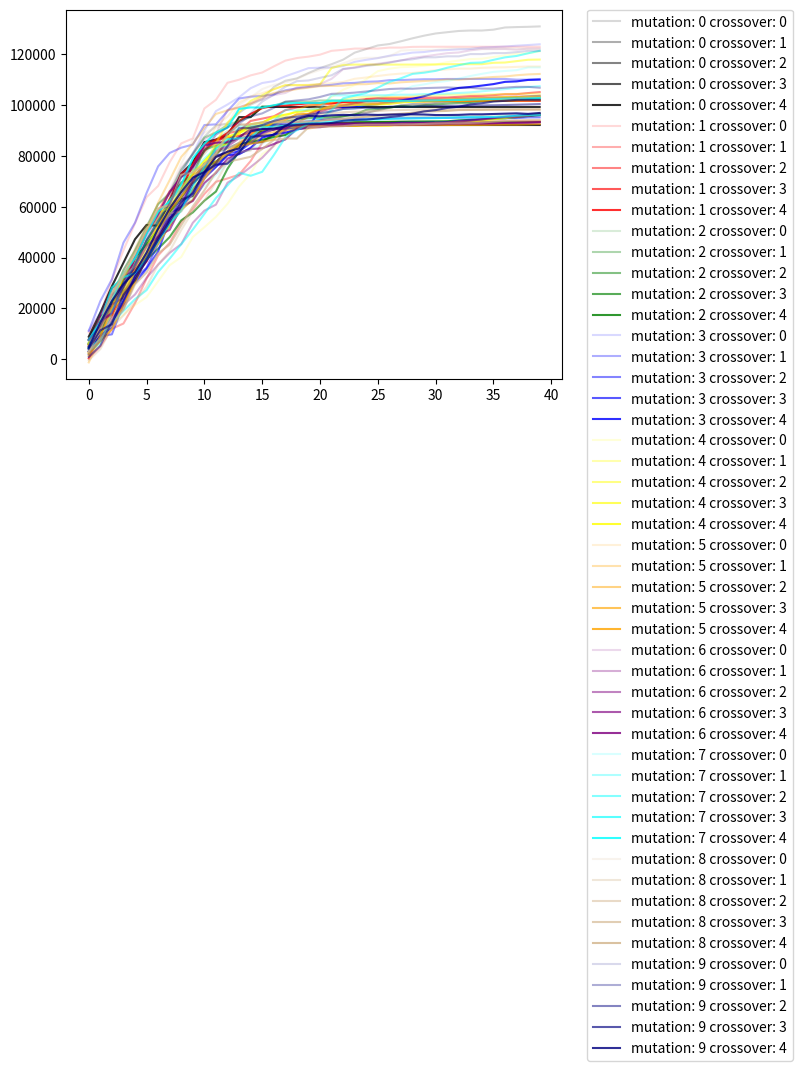

The script that saved this image:

import random
import copy
import math
import csv
import numpy as np
import matplotlib.pyplot as plt
from matplotlib import cm


basefitness = 99
savedDNA = []
mr = [0.0, 0.005, 0.01, 0.02, 0.03, 0.05, 0.1, 0.15, 0.2, 0.3]
for i in range(0,20):
    for j in range(0,10):
        savedDNA.append([])
        savedDNA[i].append(random.uniform(-10,10))


class creature:

    length = 10
    def __init__(self, mr, i):
        self.fitness = 0
        self.DNA = []
        self.mutRate = mr # means 5%
        # for i in range(0,self.length):
        #     self.DNA.append(random.uniform(-10,10))
        self.DNA = copy.deepcopy(savedDNA[i])
        self.calcFitness()

    def printCreature(self):
      #  print(self.DNA)
        for i in range(0,self.length):
            print("%0.2f" % self.DNA[i], end = " ")
        print("  %0.2f" % self.fitness)

    def writeCreature(self):
    #     # self.writer.writerow([self.fitness])
    #     # next(self.writer)
        return self.fitness

    def calcFitness(self):
        self.fitness = 0.0
        tot = 0.0
        # print(self.length)
        for i in range(self.length):
            # Schweffel function
            tot += self.DNA[i] * math.sin(math.sqrt(math.fabs(self.DNA[i])))
        self.fitness = 418.9829 * self.length * tot

    def mutate(self):
        #mutRate = self.DNA[0]
        for i in range(0,self.length):
            if(random.randrange(0,100) < self.mutRate):
                self.DNA[i] += random.uniform(-2,2)

    def crossover(self,other,crossoverVal):
        #mutation from class
        if(crossoverVal == 0):
            for i in range(0,self.length):
                if(random.randrange(0,100) < 50):
                    temp = self.DNA[i]
                    self.DNA[i] = other.DNA[i]
                    other.DNA[i] = temp
        # crossover switching first half of self with first half of other
        elif (crossoverVal == 1):
            halfLen = self.length / 2
            for i in range(0, int(halfLen)):
                temp = self.DNA[i]
                self.DNA[i] = other.DNA[i]
                other.DNA[i] = temp

        # crossover picking a random split point then swapping x..y of the data
        elif (crossoverVal == 2):
            startlen = random.randrange(0,self.length)
            endlen = random.randrange(startlen, self.length)
            for i in range(int(startlen), int(endlen)):
                temp = self.DNA[i]
                self.DNA[i] = other.DNA[i]
                other.DNA[i] = temp

        # crossover switching every other value
        elif (crossoverVal == 3):
            for i in range(0,self.length):
                if(i % 2 == 0):
                    temp = self.DNA[i]
                    self.DNA[i] = other.DNA[i]
                    other.DNA[i] = temp

        # crossover switching every 5th value
        elif (crossoverVal == 4):
            for i in range(0,self.length):
                if(i % 5 == 0):
                    temp = self.DNA[i]
                    self.DNA[i] = other.DNA[i]
                    other.DNA[i] = temp

        # crossover
        elif (crossoverVal == 5):
            x = 0



class population:
    popSize = 20

    resultsFile =  open('results.csv', 'w', newline = '')
    writer = csv.writer(resultsFile, delimiter=',', quotechar='|',
     quoting = csv.QUOTE_MINIMAL)

    def __init__(self, mr):
        self.pop = []
        self.fitnessList = []
        self.fitnessListCSV = []
        self.meansList = []
        for i in range(0,self.popSize):
            self.pop.append(creature(mr,i))

    def printPop(self):
        # self.writer.writerows(self.pop)
        for i in range(0,self.popSize):
            self.pop[i].printCreature()

    def writePop(self):
        # for i in range(0,self.popSize):
        l = []
        for i in range(0,self.popSize):
            l.append(self.pop[i].fitness)
        self.fitnessList.append(l)
        self.fitnessListCSV.append(l)

    def writePopToCSV(self, row, col):
        flcsv = []
        fl = []
        for i in range(0,len(self.fitnessListCSV)):
            if not self.fitnessListCSV[i]:
                print(row, col)
                flcsv.append(["mutation: %d crossover: %d" % (row, col)])
            else:
                fl.append([np.mean(self.fitnessListCSV[i])])
                flcsv.append([np.mean(self.fitnessListCSV[i])]) #, np.std(self.fitnessList[i])])
        self.writer.writerows(flcsv)
        self.meansList = copy.deepcopy(fl)


    def plotPop(self, col, alp, mut, crs ):
        x = []
        # for i in range(0,40):
        #     x.apped
        # plt.plot(x,y,c=c)
        plt.plot(self.meansList, color = col, alpha = alp, label = "mutation: %d crossover: %d" % (mut, crs))


    def selectParent(self):
        winner = random.randrange(0,self.popSize)
        winningFitness = self.pop[winner].fitness
        for i in range(0,3):
            temp = random.randrange(0,self.popSize)
            tempFit = self.pop[temp].fitness
            if(tempFit > winningFitness):
                winner = temp
                winningFitness = tempFit
        return winner

    def selectLoser(self):
        winner = random.randrange(0,self.popSize)
        winningFitness = self.pop[winner].fitness
        for i in range(0,3):
            temp = random.randrange(0,self.popSize)
            tempFit = self.pop[temp].fitness
            if(tempFit < winningFitness):
                winner = temp
                winningFitness = tempFit
        return winner

    def iterate(self, cross):
        # find a good individual
        p = self.selectParent()
        p2 = self.selectParent()
        while(p == p2):
            p2 = self.selectParent()
        #print(p, end = " ")
        #self.pop[p].printCreature()
        # find a poor individual
        l = self.selectLoser()
        while(l == p or l == p2):
            l = self.selectLoser()
        l2 = self.selectLoser()
        while(l2 == l or l2 == p or l2 == p2):
            l2 = self.selectLoser()
        # replace the poor with a copy of the good
        self.pop[l] = copy.deepcopy(self.pop[p])
        self.pop[l2] = copy.deepcopy(self.pop[p2])
        # "crossover" l and l2
        self.pop[l].crossover(self.pop[l2], cross)
        # mutate the copy ("offspring")
        self.pop[l].mutate()
        self.pop[l2].mutate()
        # recalculate fitness of offspring
        self.pop[l].calcFitness()
        self.pop[l2].calcFitness()
        #self.pop[p].printCreature()
        #self.pop[l].printCreature()


cols = ['black', 'red', 'green', 'blue', 'yellow', 'orange', 'purple', 'aqua', 'tan', 'navy']
for mutNo in range(0,len(mr)):
    for cross in range(0,5):
        p = population(mr[mutNo])
        p.printPop()
        p.fitnessListCSV.append([])
        # p.writePop()
        for i in range(0,40):
            p.iterate(cross)
            p.writePop()

        print("")
        print("")
        p.printPop()
        p.writePopToCSV(mutNo, cross)

        col= cols[cross]
        alp = mutNo/15 + 0.15

        col = cols[mutNo]
        alp = cross/6 + 0.15
        p.plotPop(col, alp, mutNo, cross)
p.resultsFile.close()
plt.legend(bbox_to_anchor=(1.05, 1), loc=2, borderaxespad=0.)
plt.show()
    # print(p.fitnessList)
